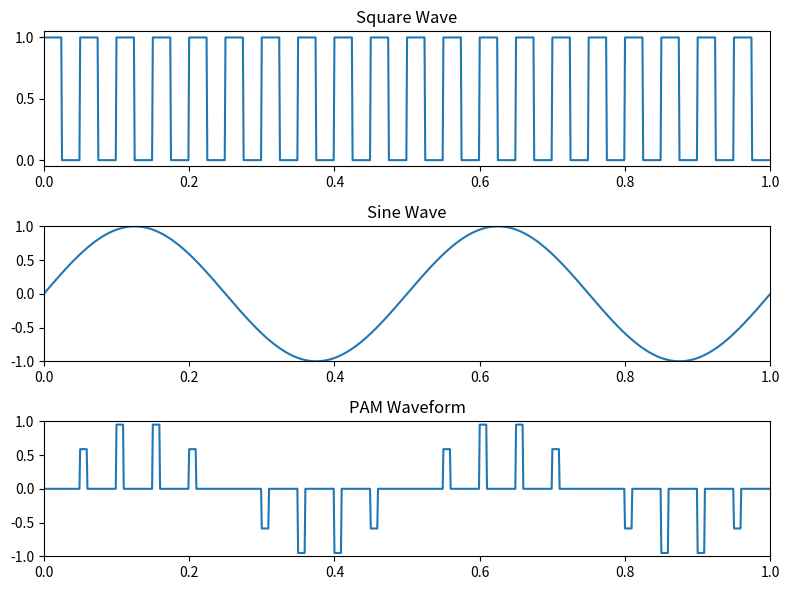

Here is the Python script that generated this plot:
import numpy as np
import matplotlib.pyplot as plt
# Parameters
fc, fm, fs, t, duty = 20, 2, 1000, 1, 20 # time vector in duration 1 seconds
# Time axis
n = np.arange(0, t, 1/fs) 

# Square wave generation
s = np.where(np.floor(2 * fc * n) % 2 == 0, 1, 0)
# Sine wave generation
m = np.sin(2 * np.pi * fm * n)
# PAM waveform generation
period_samp = len(n) / fc    # period 
on_samp = int(np.ceil(period_samp * duty / 100)) # celi function used to check rounding integer value
ind = np.arange(0, len(n), int(period_samp)) # indicate period where start and end 
pam = np.zeros(len(n))
for i in ind:
    pam[i:i+on_samp] = m[i]
# Plotting
plt.figure(figsize=(8, 6))
plt.subplot(3, 1, 1)
plt.plot(n, s)
plt.title('Square Wave')
plt.xlim(0, 1)

plt.subplot(3, 1, 2)
plt.plot(n, m)
plt.title('Sine Wave')
plt.axis([0, 1,-1, 1])

plt.subplot(3, 1, 3)
plt.plot(n, pam)
plt.title('PAM Waveform')
plt.axis([0, 1,-1, 1])
plt.tight_layout()
plt.show()